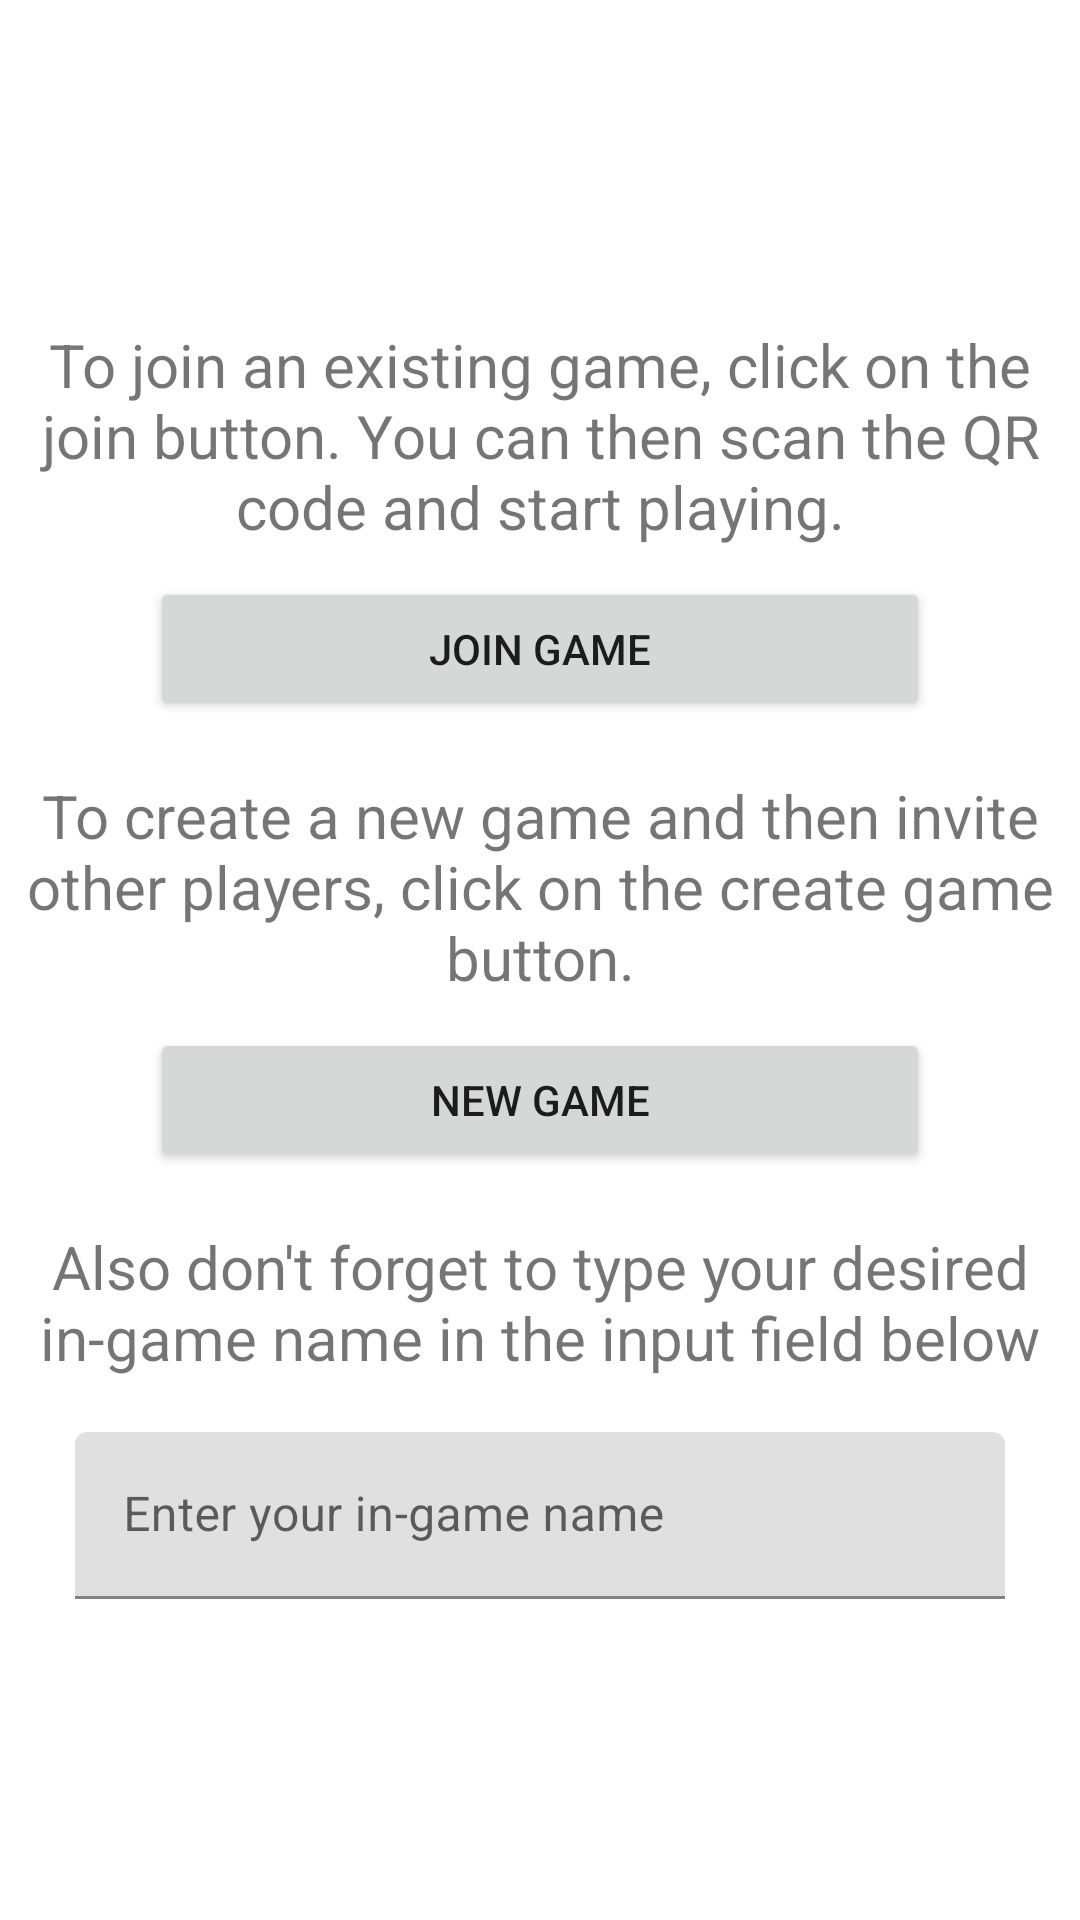

Here is an Android app screen rendered from its layout file. Give the layout XML and the strings, colors and styles it references.
<!-- AndroidManifest.xml: application theme Theme.OutPlay.NoActionBar -->
<!-- res/layout/fragment_home.xml -->
<?xml version="1.0" encoding="utf-8"?>
<androidx.constraintlayout.widget.ConstraintLayout xmlns:android="http://schemas.android.com/apk/res/android"
    xmlns:app="http://schemas.android.com/apk/res-auto"
    xmlns:tools="http://schemas.android.com/tools"
    android:layout_width="match_parent"
    android:layout_height="match_parent"
    tools:context=".ui.home.HomeFragment">

    <LinearLayout
        android:layout_width="match_parent"
        android:layout_height="match_parent"
        android:orientation="vertical"
        android:layout_marginTop="90dp"
        >

        <TextView
            android:id="@+id/text_home1"
            android:layout_width="match_parent"
            android:layout_height="wrap_content"
            android:layout_marginStart="8dp"
            android:layout_marginTop="8dp"
            android:layout_marginEnd="8dp"
            android:gravity="center"
            android:paddingVertical="10dp"
            android:text="@string/pokyn1"
            android:textAlignment="center"
            android:textSize="20sp" />

        <Button
            android:id="@+id/joinGame"
            android:layout_width="match_parent"
            android:layout_height="wrap_content"
            android:text="@string/join"
            android:layout_marginStart="50dp"
            android:layout_marginEnd="50dp"
            android:paddingVertical="10dp"
            />

        <TextView
            android:id="@+id/text_home2"
            android:layout_width="match_parent"
            android:layout_height="wrap_content"
            android:layout_marginStart="8dp"
            android:layout_marginTop="8dp"
            android:layout_marginEnd="8dp"
            android:gravity="center"
            android:paddingVertical="10dp"
            android:text="@string/pokyn2"
            android:textAlignment="center"
            android:textSize="20sp" />



        <Button
            android:id="@+id/newGame"
            android:layout_width="match_parent"
            android:layout_height="wrap_content"
            android:text="@string/NewGame"
            android:layout_marginStart="50dp"
            android:layout_marginEnd="50dp"
            android:paddingVertical="10dp"
         />

        <TextView
            android:id="@+id/text_home3"
            android:layout_width="match_parent"
            android:layout_height="wrap_content"
            android:layout_marginStart="8dp"
            android:layout_marginTop="8dp"
            android:layout_marginEnd="8dp"
            android:gravity="center"
            android:paddingVertical="10dp"
            android:text="@string/pokyn3"
            android:textAlignment="center"
            android:textSize="20sp" />

        <com.google.android.material.textfield.TextInputLayout
            android:layout_width="match_parent"
            android:layout_height="match_parent"
            android:layout_marginStart="25dp"
            android:layout_marginTop="8dp"
            android:layout_marginEnd="25dp">

            <com.google.android.material.textfield.TextInputEditText
                android:id="@+id/playername"
                android:layout_width="match_parent"
                android:layout_height="wrap_content"
                android:hint="@string/playername" />
        </com.google.android.material.textfield.TextInputLayout>

    </LinearLayout>
</androidx.constraintlayout.widget.ConstraintLayout>
<!-- resources referenced by this layout -->
<resources>
  <string name="NewGame">New game</string>
  <string name="join">Join Game</string>
  <string name="playername">Enter your in-game name</string>
  <string name="pokyn1">To join an existing game, click on the join button. You can then scan the QR code and start playing.</string>
  <string name="pokyn2">To create a new game and then invite other players, click on the create game button.</string>
  <string name="pokyn3">Also don\'t forget to type your desired in-game name in the input field below</string>
  <style name="Theme.OutPlay.NoActionBar">
          <item name="windowActionBar">false</item>
          <item name="windowNoTitle">true</item>
      </style>
</resources>
